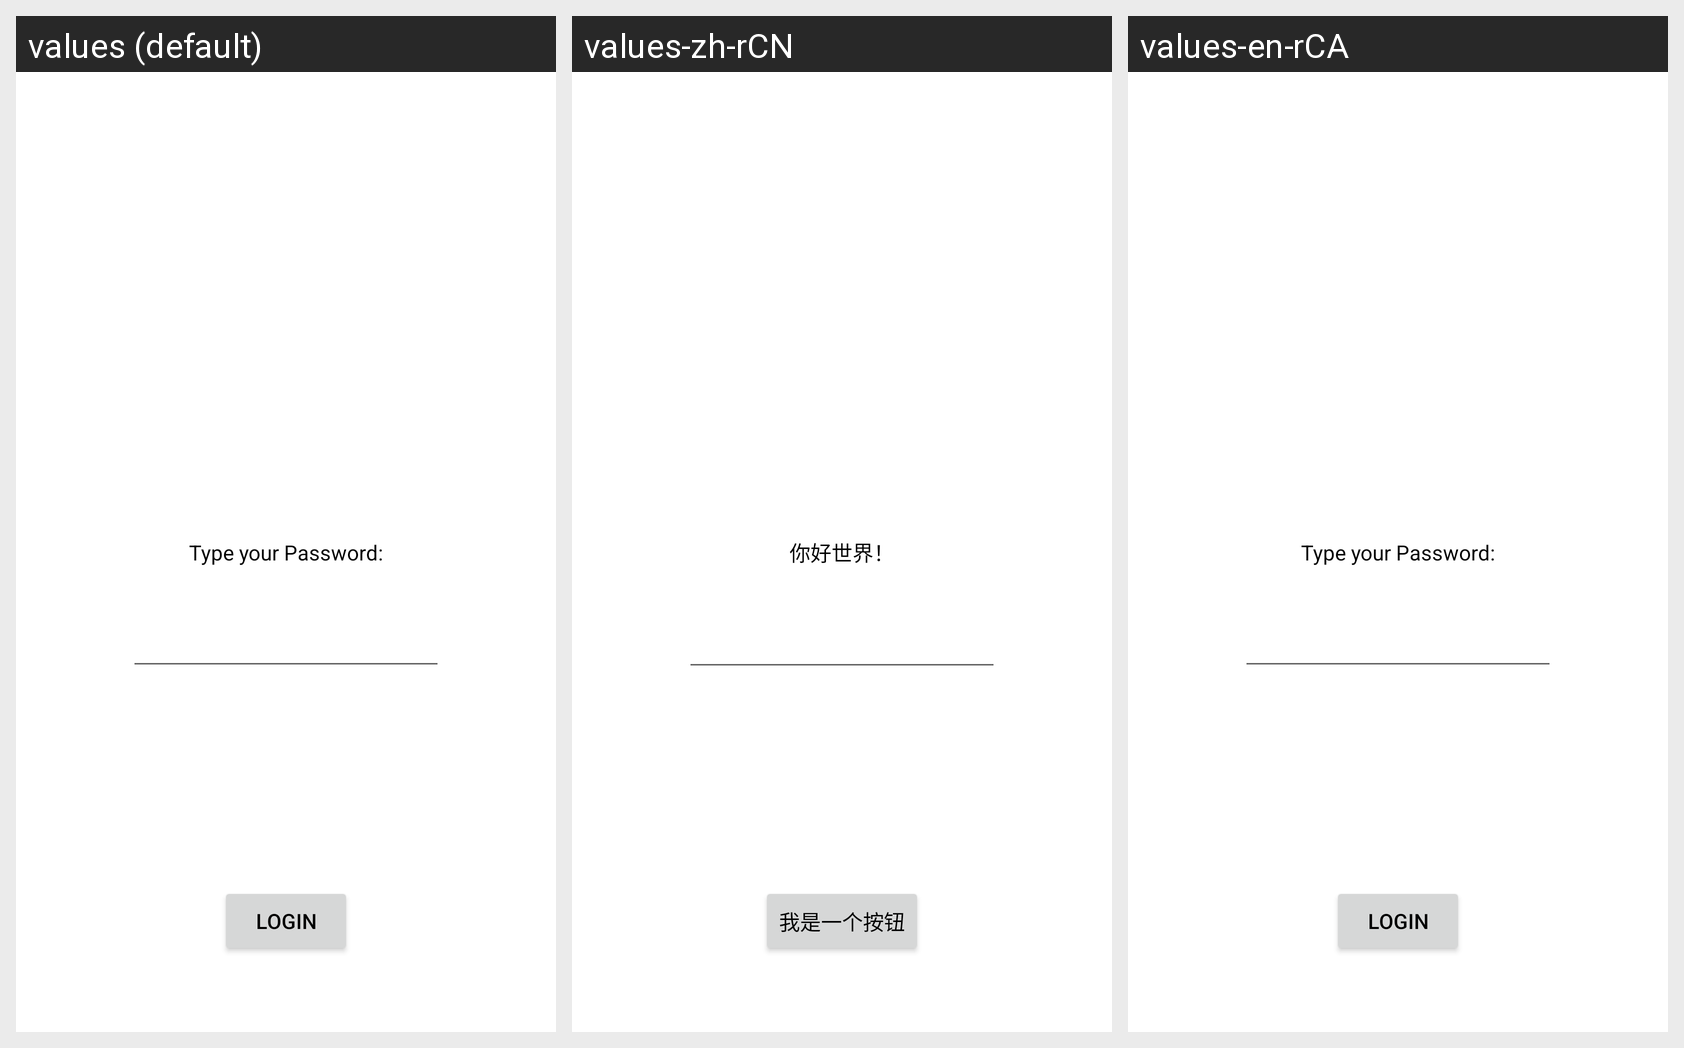

Locale-by-locale string values for the Android screen shown in this grid:
Android screen res/layout/activity_main.xml rendered under 3 locales, left to right: values (default), values-zh-rCN, values-en-rCA. Device: Nexus 5 (rendered at 1080×1920; each locale shown at half size, 540×960, under a caption strip naming it); theme Theme.HaiyansAndroidLabs.
Strings drawn on this screen, with the default value and each locale's value (text and hints the layout hard-codes appear in the picture but are not listed):

hello_message
  values: Type your Password:
  values-zh-rCN: 你好世界！
  values-en-rCA: Type your Password:  [not translated; the default value is used]

button_message
  values: Login
  values-zh-rCN: 我是一个按钮
  values-en-rCA: Login  [not translated; the default value is used]
